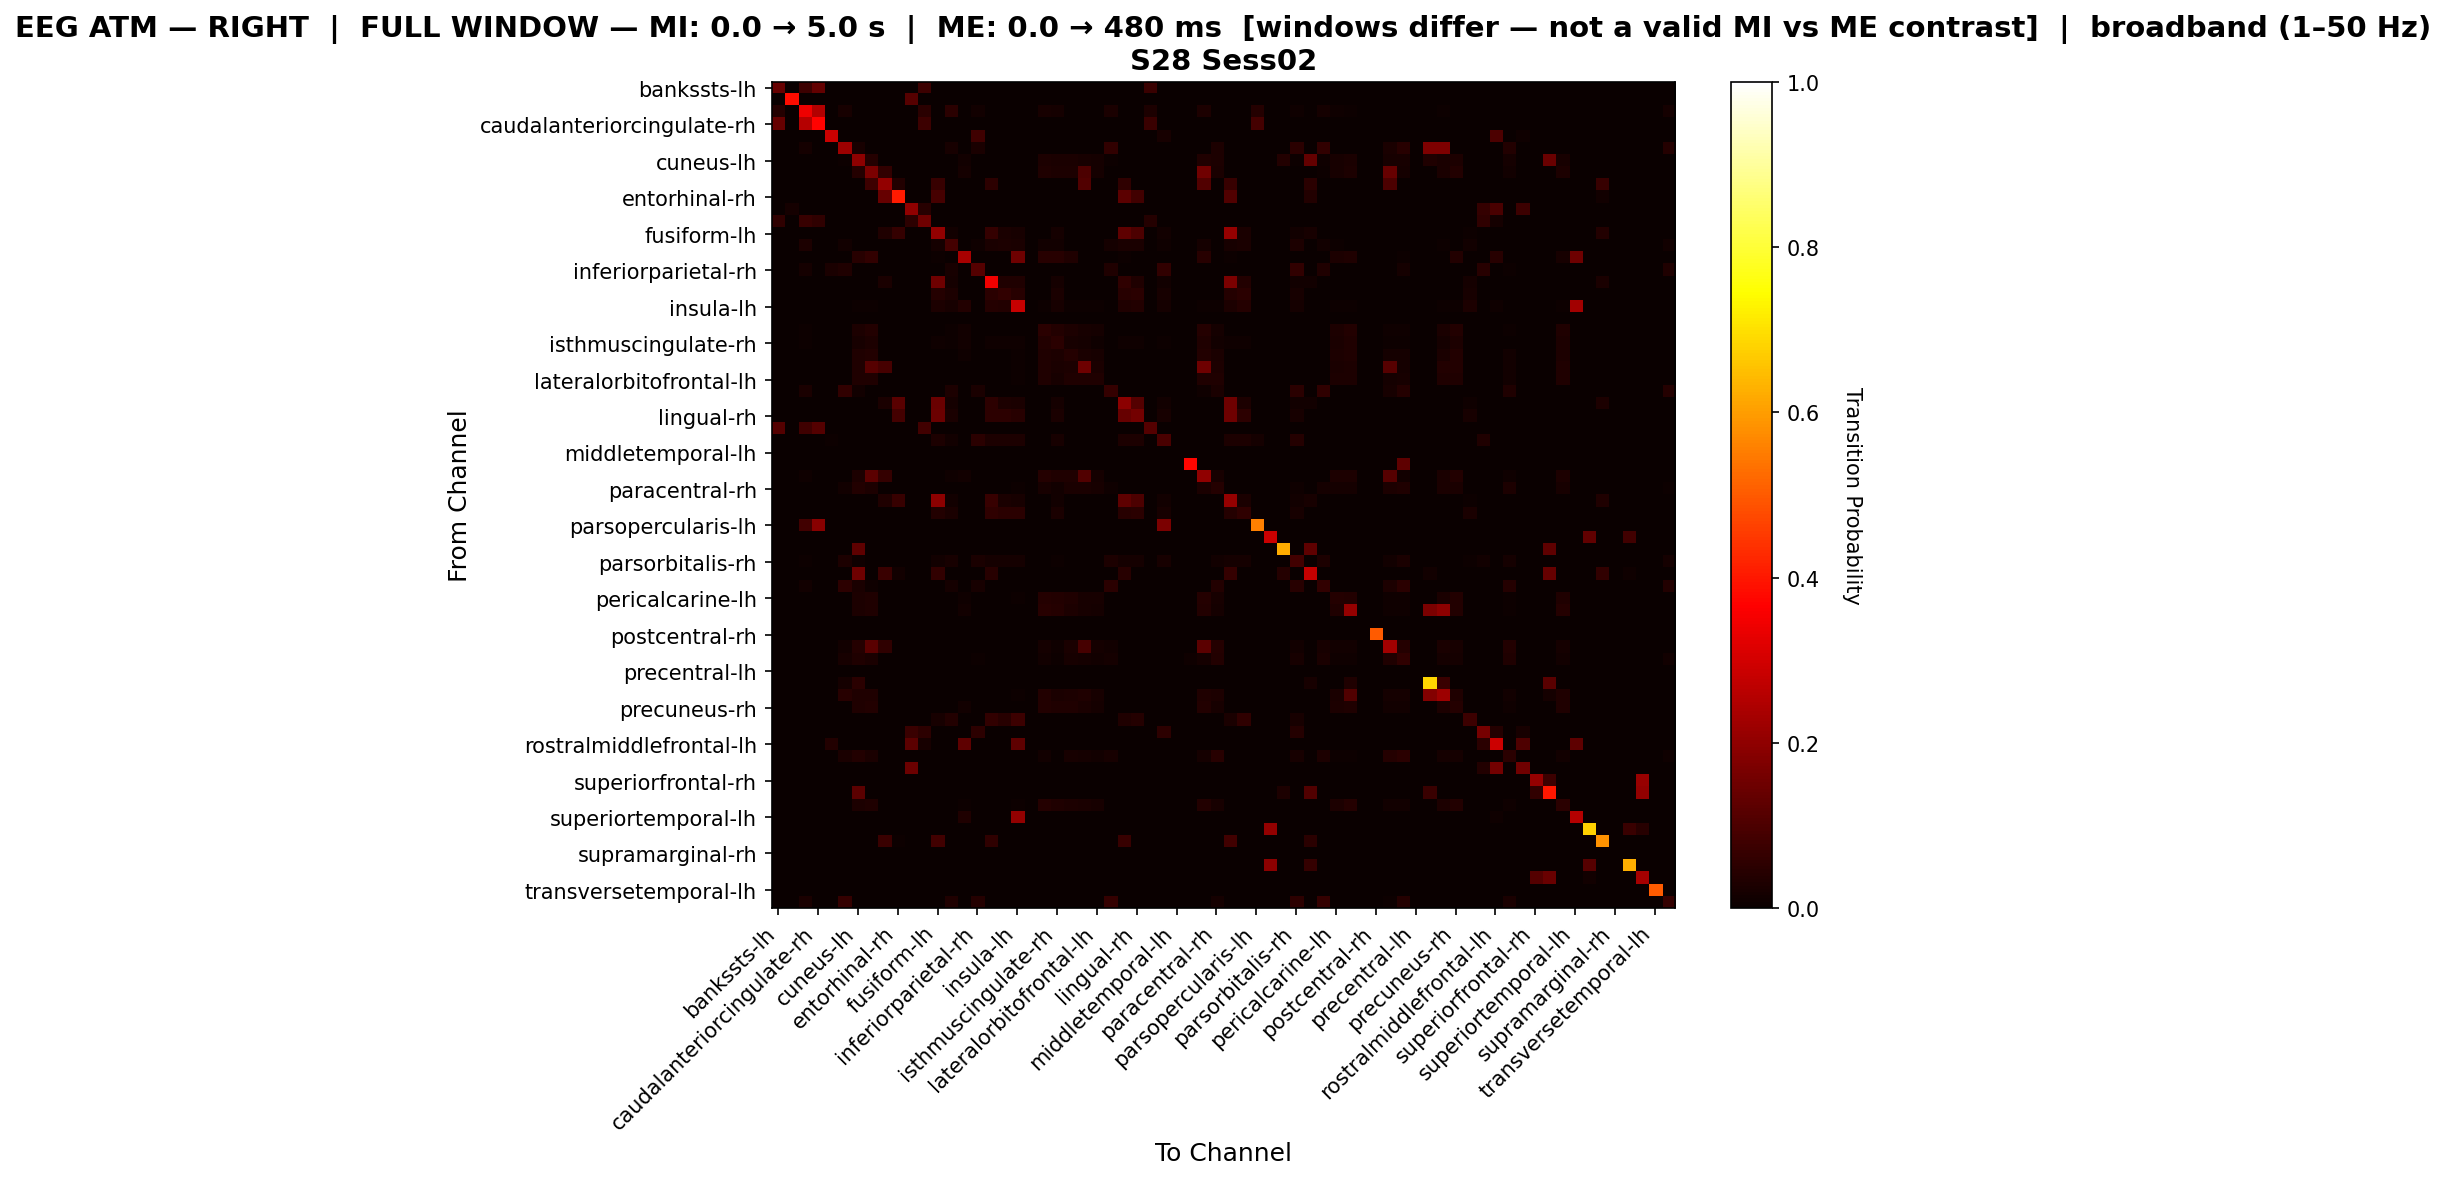

The table this chart was drawn from, first rows:
, bankssts-lh, bankssts-rh, caudalanteriorcingulate-lh, caudalanteriorcingulate-rh, caudalmiddlefrontal-lh, caudalmiddlefrontal-rh, cuneus-lh, cuneus-rh, entorhinal-lh, entorhinal-rh, frontalpole-lh, frontalpole-rh, fusiform-lh, fusiform-rh, inferiorparietal-lh, inferiorparietal-rh, inferiortemporal-lh, inferiortemporal-rh, insula-lh, insula-rh, isthmuscingulate-lh, isthmuscingulate-rh, lateraloccipital-lh
bankssts-lh, 0.1383, 0.0, 0.07601, 0.1355, 0.0, 0.0, 0.0, 0.0, 0.0, 0.0, 0.0, 0.07784, 0.0, 0.0, 0.0, 0.0, 0.0, 0.0, 0.0, 0.0, 0.0, 0.0, 0.0
bankssts-rh, 0.0, 0.3841, 0.0, 0.0, 0.0, 0.0, 0.0, 0.0, 0.0, 0.0, 0.1159, 0.0, 0.0, 0.0, 0.0, 0.0, 0.0, 0.0, 0.0, 0.0, 0.0, 0.0, 0.0
caudalanteriorcingulate-lh, 0.0405, 0.0, 0.342, 0.2507, 0.0, 0.0205, 0.0, 0.0015, 0.0, 0.0, 0.0, 0.0495, 0.0, 0.0475, 0.0, 0.014, 0.0, 0.0, 0.0, 0.0, 0.0215, 0.0175, 0.0
caudalanteriorcingulate-rh, 0.1381, 0.0, 0.2576, 0.3698, 0.0, 0.0, 0.0, 0.0, 0.0, 0.0, 0.0, 0.07551, 0.0, 0.0, 0.0, 0.0, 0.0, 0.0, 0.0, 0.0, 0.0, 0.0, 0.0
caudalmiddlefrontal-lh, 0.0, 0.0, 0.0, 0.0, 0.2879, 0.0, 0.0, 0.0, 0.0, 0.0, 0.0, 0.0, 0.0, 0.0, 0.0, 0.07955, 0.0, 0.0, 0.0, 0.0, 0.0, 0.0, 0.0
caudalmiddlefrontal-rh, 0.0, 0.0, 0.01798, 0.0, 0.0, 0.2194, 0.01965, 0.002926, 0.0, 0.0, 0.0, 0.0, 0.0, 0.02216, 0.0, 0.02508, 0.0, 0.0, 0.0, 0.0, 0.0, 0.0, 0.0
cuneus-lh, 0.0, 0.0, 0.0, 0.0, 0.0, 0.006821, 0.199, 0.0412, 0.0, 0.0, 0.0, 0.0, 0.0, 0.0, 0.01336, 0.0, 0.0, 0.0, 0.003341, 0.0, 0.02937, 0.02366, 0.02645
cuneus-rh, 0.0, 0.0, 0.000277, 0.0, 0.0, 0.001247, 0.04127, 0.1685, 0.06011, 0.0, 0.0, 0.0, 0.0, 0.000277, 0.01773, 0.0, 0.0, 0.0, 0.003324, 0.0, 0.03449, 0.02881, 0.02992
entorhinal-lh, 0.0, 0.0, 0.0, 0.0, 0.0, 0.0, 0.0, 0.07692, 0.2065, 0.03581, 0.0, 0.0, 0.0672, 0.0, 0.0, 0.0, 0.05393, 0.0, 0.0, 0.0, 0.0, 0.0, 0.0
entorhinal-rh, 0.0, 0.0, 0.0, 0.0, 0.0, 0.0, 0.0, 0.0, 0.1376, 0.4045, 0.0, 0.0, 0.09278, 0.0, 0.0, 0.0, 0.0, 0.0, 0.0, 0.0, 0.0, 0.0, 0.0
frontalpole-lh, 0.0, 0.01886, 0.0, 0.0, 0.0, 0.0, 0.0, 0.0, 0.0, 0.0, 0.2, 0.044, 0.0, 0.0, 0.0, 0.0, 0.0, 0.0, 0.0, 0.0, 0.0, 0.0, 0.0
frontalpole-rh, 0.0574, 0.0, 0.06846, 0.05533, 0.0, 0.0, 0.0, 0.0, 0.0, 0.0, 0.05187, 0.1521, 0.0, 0.0, 0.0, 0.0, 0.0, 0.0, 0.0, 0.0, 0.0, 0.0, 0.0
fusiform-lh, 0.0, 0.0, 0.0, 0.0, 0.0, 0.0, 0.0, 0.0, 0.03175, 0.06499, 0.0, 0.0, 0.2067, 0.01299, 0.001856, 0.0, 0.06628, 0.02577, 0.02186, 0.0, 0.0, 0.01608, 0.0
fusiform-rh, 0.0, 0.0, 0.02929, 0.0, 0.0, 0.01556, 0.0, 0.0009152, 0.0, 0.0, 0.0, 0.0, 0.01861, 0.08694, 0.0, 0.01159, 0.02502, 0.02959, 0.02502, 0.0, 0.01312, 0.01525, 0.0
inferiorparietal-lh, 0.0, 0.0, 0.0, 0.0, 0.0, 0.0, 0.04642, 0.0619, 0.0, 0.0, 0.0, 0.0, 0.004352, 0.0, 0.2382, 0.0, 0.0, 0.0, 0.1522, 0.0, 0.04594, 0.04449, 0.0324
inferiorparietal-rh, 0.0, 0.0, 0.01685, 0.0, 0.02472, 0.03371, 0.0, 0.0, 0.0, 0.0, 0.0, 0.0, 0.0, 0.02247, 0.0, 0.1112, 0.0, 0.0, 0.0, 0.0, 0.0, 0.0, 0.0
inferiortemporal-lh, 0.0, 0.0, 0.0, 0.0, 0.0, 0.0, 0.0, 0.0, 0.02543, 0.0, 0.0, 0.0, 0.1485, 0.01709, 0.0, 0.0, 0.3466, 0.03293, 0.03293, 0.0, 0.0, 0.01626, 0.0
inferiortemporal-rh, 0.0, 0.0, 0.0, 0.0, 0.0, 0.0, 0.0, 0.0, 0.0, 0.0, 0.0, 0.0, 0.03932, 0.03012, 0.0, 0.0, 0.05041, 0.06183, 0.04439, 0.0, 0.0, 0.02473, 0.0
insula-lh, 0.0, 0.0, 0.0, 0.0, 0.0, 0.0, 0.006511, 0.006511, 0.0, 0.0, 0.0, 0.0, 0.02821, 0.02225, 0.03555, 0.0, 0.04232, 0.03744, 0.2831, 0.0, 0.006511, 0.02225, 0.006511
insula-rh, 0.0, 0.0, 0.0, 0.0, 0.0, 0.0, 0.0, 0.0, 0.0, 0.0, 0.0, 0.0, 0.0, 0.0, 0.0, 0.0, 0.0, 0.0, 0.0, 0.0, 0.0, 0.0, 0.0
isthmuscingulate-lh, 0.0, 0.0, 0.005863, 0.0, 0.0, 0.0, 0.03001, 0.03546, 0.0, 0.0, 0.0, 0.0, 0.0, 0.005863, 0.01354, 0.0, 0.0, 0.0, 0.00335, 0.0, 0.04718, 0.03839, 0.02903
isthmuscingulate-rh, 0.0, 0.0, 0.004563, 0.0, 0.0, 0.0, 0.02335, 0.02858, 0.0, 0.0, 0.0, 0.0, 0.0106, 0.006844, 0.01261, 0.0, 0.0106, 0.0106, 0.01127, 0.0, 0.03704, 0.04871, 0.02281
lateraloccipital-lh, 0.0, 0.0, 0.0, 0.0, 0.0, 0.0, 0.03211, 0.03645, 0.0, 0.0, 0.0, 0.0, 0.0, 0.0, 0.01154, 0.0, 0.0, 0.0, 0.004013, 0.0, 0.03445, 0.02809, 0.0393
lateraloccipital-rh, 0.0, 0.0, 0.0, 0.0, 0.0, 0.0, 0.03482, 0.117, 0.09003, 0.0, 0.0, 0.0, 0.0, 0.0, 0.0, 0.0, 0.0, 0.0, 0.004916, 0.0, 0.03257, 0.02478, 0.02991
lateralorbitofrontal-lh, 0.0, 0.0, 0.0, 0.0, 0.0, 0.0, 0.03312, 0.03312, 0.0, 0.0, 0.0, 0.0, 0.0, 0.0, 0.0, 0.0, 0.0, 0.0, 0.006462, 0.0, 0.03258, 0.02235, 0.03312
lateralorbitofrontal-rh, 0.0, 0.0, 0.0236, 0.0, 0.0, 0.06075, 0.0153, 0.0, 0.0, 0.0, 0.0, 0.0, 0.0, 0.02797, 0.0, 0.02622, 0.0, 0.0, 0.0, 0.0, 0.0004371, 0.0, 0.0
lingual-lh, 0.0, 0.0, 0.0, 0.0, 0.0, 0.0, 0.0, 0.0, 0.02622, 0.1189, 0.0, 0.0, 0.1426, 0.01646, 0.001829, 0.0, 0.05386, 0.02907, 0.0252, 0.0, 0.0, 0.01585, 0.0
lingual-rh, 0.0, 0.0, 0.0, 0.0, 0.0, 0.0, 0.0, 0.0, 0.0, 0.08933, 0.0, 0.0, 0.1478, 0.02719, 0.0, 0.0, 0.05139, 0.05139, 0.04509, 0.0, 0.0, 0.02586, 0.0
medialorbitofrontal-lh, 0.1116, 0.0, 0.08192, 0.1116, 0.0, 0.0, 0.0, 0.0, 0.0, 0.0, 0.0, 0.08475, 0.0, 0.0, 0.0, 0.0, 0.0, 0.0, 0.0, 0.0, 0.0, 0.0, 0.0
medialorbitofrontal-rh, 0.0, 0.0, 0.0, 0.0, 0.005927, 0.0, 0.0, 0.0, 0.0, 0.0, 0.0, 0.0, 0.02794, 0.01228, 0.0, 0.04699, 0.02794, 0.02794, 0.02794, 0.0, 0.0, 0.02244, 0.0
middletemporal-lh, 0.0, 0.0, 0.0, 0.0, 0.0, 0.0, 0.0, 0.0, 0.0, 0.0, 0.0, 0.0, 0.0, 0.0, 0.0, 0.0, 0.0, 0.0, 0.0, 0.0, 0.0, 0.0, 0.0
middletemporal-rh, 0.0, 0.0, 0.0, 0.0, 0.0, 0.0, 0.0, 0.0, 0.0, 0.0, 0.0, 0.0, 0.0, 0.0, 0.0, 0.0, 0.0, 0.0, 0.0, 0.0, 0.0, 0.0, 0.0
paracentral-lh, 0.0, 0.0, 0.007979, 0.0, 0.0, 0.0006762, 0.03097, 0.1248, 0.06566, 0.0, 0.0, 0.0, 0.0, 0.007979, 0.01258, 0.0, 0.0, 0.0, 0.003246, 0.0, 0.04084, 0.03462, 0.03151
paracentral-rh, 0.0, 0.0, 0.0, 0.0, 0.0, 0.01274, 0.03671, 0.03, 0.0, 0.0, 0.0, 0.0, 0.0, 0.0, 0.0, 0.0, 0.0, 0.0, 0.004023, 0.0, 0.02145, 0.01509, 0.02615
parahippocampal-lh, 0.0, 0.0, 0.0, 0.0, 0.0, 0.0, 0.0, 0.0, 0.0315, 0.06801, 0.0, 0.0, 0.1989, 0.01417, 0.001772, 0.0, 0.06786, 0.02638, 0.02264, 0.0, 0.0, 0.01535, 0.0
parahippocampal-rh, 0.0, 0.0, 0.0, 0.0, 0.0, 0.0, 0.0, 0.0, 0.0, 0.0, 0.0, 0.0, 0.03899, 0.02579, 0.0, 0.0, 0.05503, 0.04969, 0.04906, 0.0, 0.0, 0.02453, 0.0
parsopercularis-lh, 0.0, 0.0, 0.084, 0.188, 0.0, 0.0, 0.0, 0.0, 0.0, 0.0, 0.0, 0.0, 0.0, 0.0, 0.0, 0.0, 0.0, 0.0, 0.0, 0.0, 0.0, 0.0, 0.0
parsopercularis-rh, 0.0, 0.0, 0.0, 0.0, 0.0, 0.0, 0.0, 0.0, 0.0, 0.0, 0.0, 0.0, 0.0, 0.0, 0.0, 0.0, 0.0, 0.0, 0.0, 0.0, 0.0, 0.0, 0.0
parsorbitalis-lh, 0.0, 0.0, 0.0, 0.0, 0.0, 0.0, 0.1261, 0.0, 0.0, 0.0, 0.0, 0.0, 0.0, 0.0, 0.0, 0.0, 0.0, 0.0, 0.0, 0.0, 0.0, 0.0, 0.0
parsorbitalis-rh, 0.0, 0.0, 0.004561, 0.0, 0.0, 0.02856, 0.009121, 0.0, 0.0, 0.0, 0.0, 0.0, 0.0156, 0.02256, 0.0, 0.0264, 0.01632, 0.01632, 0.01632, 0.0, 0.0, 0.004561, 0.0
parstriangularis-lh, 0.0, 0.0, 0.0, 0.0, 0.0, 0.0, 0.1487, 0.0, 0.07197, 0.01465, 0.0, 0.0, 0.06178, 0.0, 0.0, 0.0, 0.04586, 0.0, 0.0, 0.0, 0.0, 0.0, 0.0
parstriangularis-rh, 0.0, 0.0, 0.01338, 0.0, 0.0, 0.05428, 0.02602, 0.01115, 0.0, 0.0, 0.0, 0.0, 0.0, 0.0171, 0.0, 0.0223, 0.0, 0.0, 0.0, 0.0, 0.0, 0.0, 0.003346
pericalcarine-lh, 0.0, 0.0, 0.003664, 0.0, 0.0, 0.0, 0.02757, 0.03317, 0.0, 0.0, 0.0, 0.0, 0.0, 0.003664, 0.01138, 0.0, 0.0, 0.0, 0.004628, 0.0, 0.04011, 0.03625, 0.03471
pericalcarine-rh, 0.0, 0.0, 0.001626, 0.0, 0.0, 0.0, 0.02813, 0.03447, 0.0, 0.0, 0.0, 0.0, 0.0, 0.001626, 0.01203, 0.0, 0.0, 0.0, 0.003902, 0.0, 0.04358, 0.03967, 0.03073
postcentral-lh, 0.0, 0.0, 0.0, 0.0, 0.0, 0.0, 0.0, 0.0, 0.0, 0.0, 0.0, 0.0, 0.0, 0.0, 0.0, 0.0, 0.0, 0.0, 0.0, 0.0, 0.0, 0.0, 0.0
postcentral-rh, 0.0, 0.0, 0.0, 0.0, 0.0, 0.0, 0.0, 0.0, 0.0, 0.0, 0.0, 0.0, 0.0, 0.0, 0.0, 0.0, 0.0, 0.0, 0.0, 0.0, 0.0, 0.0, 0.0
posteriorcingulate-lh, 0.0, 0.0, 0.0004968, 0.0, 0.0, 0.0149, 0.03949, 0.1197, 0.05677, 0.0, 0.0, 0.0, 0.0, 0.0004968, 0.0, 0.0, 0.0, 0.0, 0.0, 0.0, 0.01739, 0.007948, 0.02434
posteriorcingulate-rh, 0.0, 0.0, 0.0003843, 0.0, 0.0, 0.02152, 0.03171, 0.02402, 0.0, 0.0, 0.0, 0.0, 0.0, 0.002306, 0.001345, 0.006341, 0.0, 0.0, 0.0, 0.0, 0.01422, 0.006918, 0.01998
precentral-lh, 0.0, 0.0, 0.0, 0.0, 0.0, 0.0, 0.0, 0.0, 0.0, 0.0, 0.0, 0.0, 0.0, 0.0, 0.0, 0.0, 0.0, 0.0, 0.0, 0.0, 0.0, 0.0, 0.0
precentral-rh, 0.0, 0.0, 0.0, 0.0, 0.0, 0.01871, 0.04932, 0.0, 0.0, 0.0, 0.0, 0.0, 0.0, 0.0, 0.0, 0.0, 0.0, 0.0, 0.0, 0.0, 0.0, 0.0, 0.0
precuneus-lh, 0.0, 0.0, 0.00258, 0.0, 0.0, 0.04472, 0.03262, 0.03502, 0.0, 0.0, 0.0, 0.0, 0.0, 0.00258, 0.0, 0.0, 0.0, 0.0, 0.004423, 0.0, 0.03539, 0.02543, 0.0282
precuneus-rh, 0.0, 0.0, 0.0, 0.0, 0.0, 0.0, 0.03258, 0.03786, 0.0, 0.0, 0.0, 0.0, 0.0, 0.0, 0.01174, 0.0, 0.0, 0.0, 0.003522, 0.0, 0.03801, 0.03243, 0.03405
rostralanteriorcingulate-lh, 0.0, 0.0, 0.0, 0.0, 0.0, 0.0, 0.0, 0.0, 0.0, 0.0, 0.0, 0.0, 0.02062, 0.03535, 0.0, 0.0, 0.05891, 0.04566, 0.07806, 0.0, 0.0, 0.0, 0.0
rostralanteriorcingulate-rh, 0.0, 0.0, 0.0, 0.0, 0.0, 0.0, 0.0, 0.0, 0.0, 0.0, 0.07376, 0.05352, 0.0, 0.0, 0.0, 0.05418, 0.0, 0.0, 0.0, 0.0, 0.0, 0.0, 0.0
rostralmiddlefrontal-lh, 0.0, 0.0, 0.0, 0.0, 0.03744, 0.0, 0.0, 0.0, 0.0, 0.0, 0.1241, 0.02056, 0.0, 0.0, 0.125, 0.0, 0.0, 0.0, 0.125, 0.0, 0.0, 0.0, 0.0
rostralmiddlefrontal-rh, 0.0, 0.0, 0.0, 0.0, 0.0, 0.02389, 0.03692, 0.02606, 0.0, 0.0, 0.0, 0.0, 0.0, 0.0, 0.0, 0.002443, 0.0, 0.0, 0.0, 0.0, 0.01221, 0.0019, 0.02036
superiorfrontal-lh, 0.0, 0.0, 0.0, 0.0, 0.003297, 0.0, 0.0, 0.0, 0.0, 0.0, 0.1484, 0.0, 0.0, 0.0, 0.0, 0.0, 0.0, 0.0, 0.0, 0.0, 0.0, 0.0, 0.0
superiorfrontal-rh, 0.0, 0.0, 0.0, 0.0, 0.0, 0.0, 0.0, 0.0, 0.0, 0.0, 0.0, 0.0, 0.0, 0.0, 0.0, 0.0, 0.0, 0.0, 0.0, 0.0, 0.0, 0.0, 0.0
superiorparietal-lh, 0.0, 0.0, 0.0, 0.0, 0.0, 0.0, 0.1237, 0.0, 0.0, 0.0, 0.0, 0.0, 0.0, 0.0, 0.0, 0.0, 0.0, 0.0, 0.0, 0.0, 0.0, 0.0, 0.0
superiorparietal-rh, 0.0, 0.0, 0.0, 0.0, 0.0, 0.0, 0.02735, 0.03321, 0.0, 0.0, 0.0, 0.0, 0.0, 0.0, 0.007489, 0.0, 0.0, 0.0, 0.003908, 0.0, 0.04038, 0.03354, 0.03093
... 8 more rows
